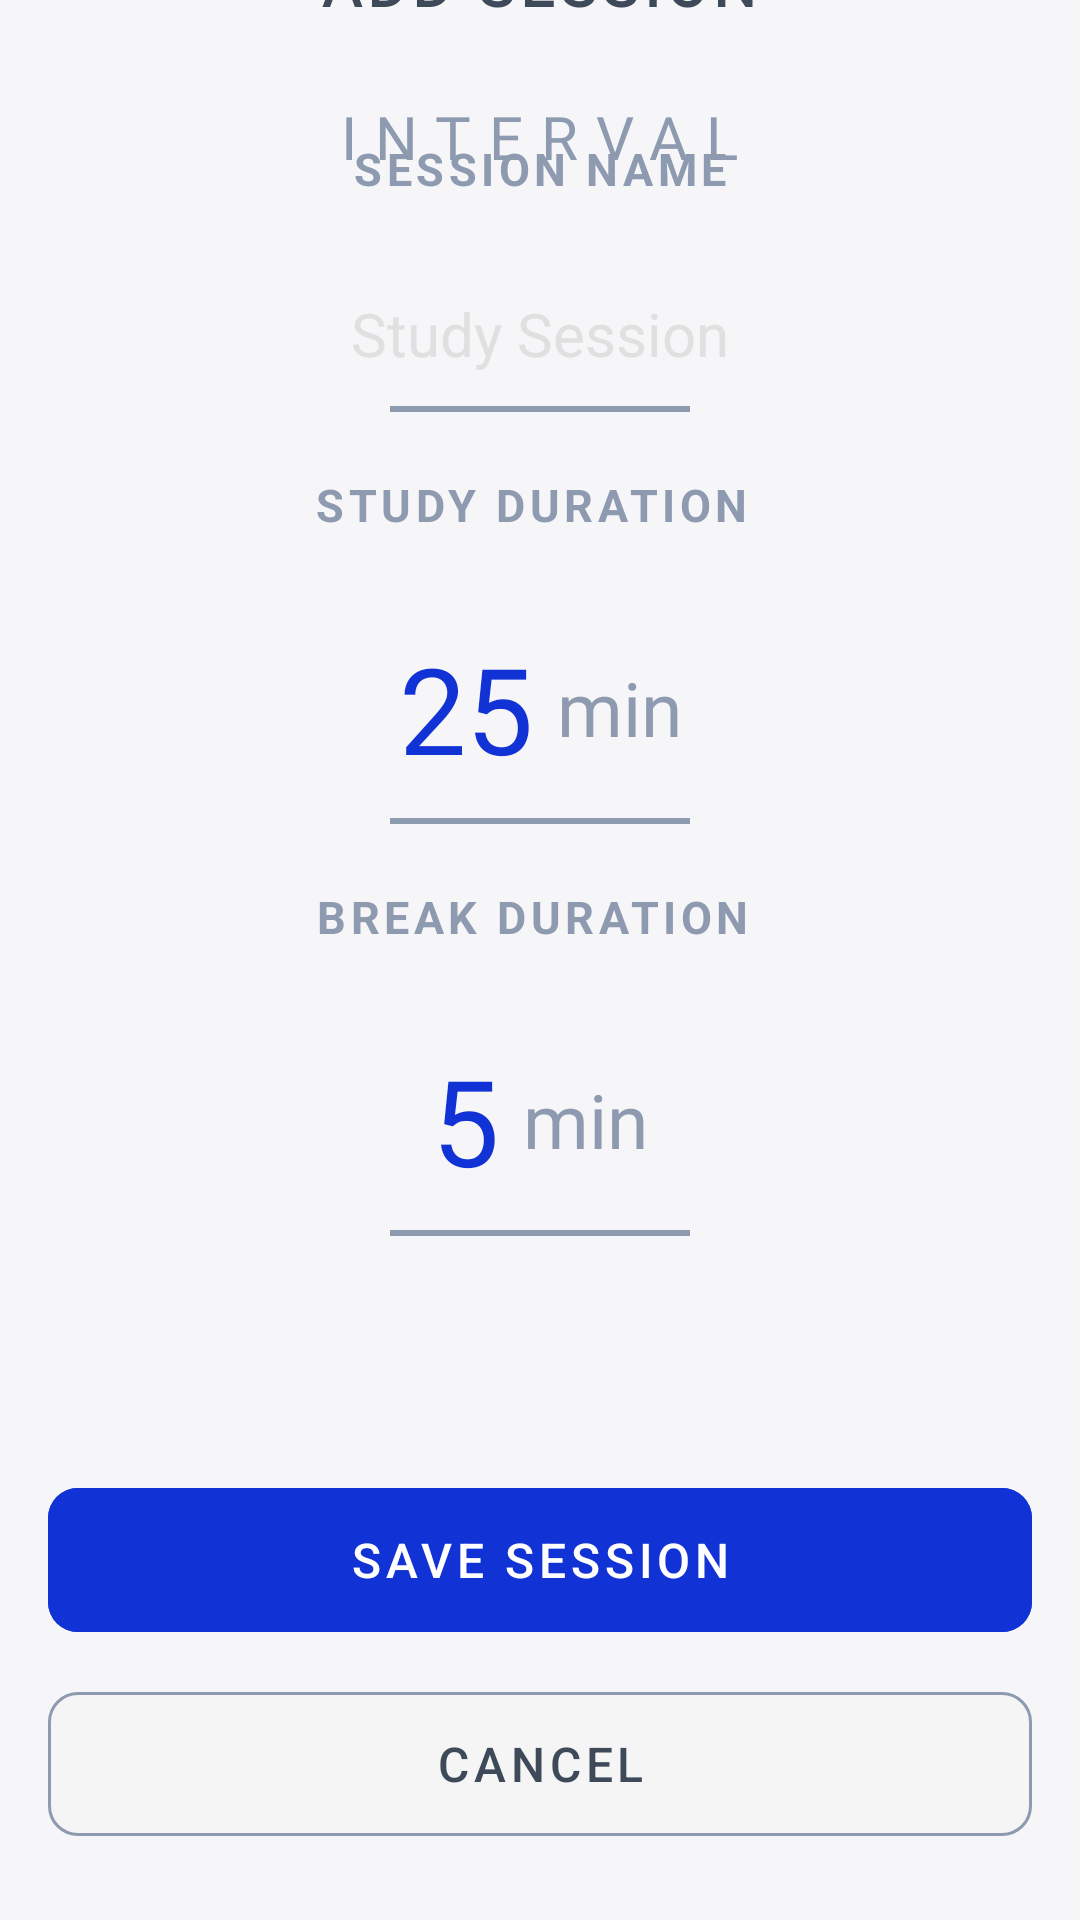

Here is an Android app screen rendered from its layout file. Give the layout XML and the strings, colors and styles it references.
<!-- AndroidManifest.xml: application theme Theme.Interval -->
<!-- res/layout/activity_add_session.xml -->
<?xml version="1.0" encoding="utf-8"?>
<androidx.constraintlayout.widget.ConstraintLayout xmlns:android="http://schemas.android.com/apk/res/android"
    xmlns:app="http://schemas.android.com/apk/res-auto"
    xmlns:tools="http://schemas.android.com/tools"
    android:id="@+id/main"
    android:layout_width="match_parent"
    android:layout_height="match_parent"
    android:background="@color/background"
    tools:context=".Add_Session">

    <TextView
        android:id="@+id/titletxt"
        android:layout_width="wrap_content"
        android:layout_height="wrap_content"
        android:layout_marginTop="32dp"
        android:fontFamily="@font/interfont"
        android:letterSpacing="0.3"
        android:text="INTERVAL"
        android:textColor="@color/blueGrey"
        android:textSize="20sp"
        app:layout_constraintEnd_toEndOf="parent"
        app:layout_constraintStart_toStartOf="parent"
        app:layout_constraintTop_toTopOf="parent" />

    <TextView
        android:id="@+id/addsessiontittle"
        android:layout_width="300dp"
        android:layout_height="30dp"
        android:layout_marginBottom="32dp"
        android:fontFamily="@font/interfont"
        android:gravity="center"
        android:letterSpacing="0.1"
        android:text="ADD SESSION"
        android:textColor="@color/muteIndigo"
        android:textFontWeight="700"
        android:textSize="20sp"
        app:layout_constraintBottom_toTopOf="@+id/sessionnametitle"
        app:layout_constraintEnd_toEndOf="parent"
        app:layout_constraintHorizontal_bias="0.495"
        app:layout_constraintStart_toStartOf="parent" />

    <TextView
        android:id="@+id/sessionnametitle"
        android:layout_width="300dp"
        android:layout_height="30dp"
        android:layout_marginBottom="16dp"
        android:gravity="center"
        android:letterSpacing="0.1"
        android:text="SESSION NAME"
        android:textColor="@color/blueGrey"
        android:textSize="15sp"
        android:textStyle="bold"
        app:layout_constraintBottom_toTopOf="@+id/etSessionName"
        app:layout_constraintEnd_toEndOf="parent"
        app:layout_constraintStart_toStartOf="parent" />

    <EditText
        android:id="@+id/etSessionName"
        android:layout_width="match_parent"
        android:layout_height="48dp"
        android:background="@android:color/transparent"
        android:gravity="center"
        android:hint="Study Session"
        android:textColorHint="@color/light_grey"
        android:textSize="20sp"
        android:textColor="@color/primary"
        app:layout_constraintBottom_toTopOf="@+id/titleDivider"
        tools:layout_editor_absoluteX="0dp" />

    <View
        android:id="@+id/titleDivider"
        android:layout_width="100dp"
        android:layout_height="2dp"
        android:layout_marginBottom="16dp"
        android:background="@color/blueGrey"
        app:layout_constraintBottom_toTopOf="@+id/studyduration"
        app:layout_constraintEnd_toEndOf="parent"
        app:layout_constraintStart_toStartOf="parent" />

    <TextView
        android:id="@+id/studyduration"
        android:layout_width="300dp"
        android:layout_height="30dp"
        android:layout_marginBottom="16dp"
        android:gravity="center"
        android:letterSpacing="0.1"
        android:text="STUDY DURATION "
        android:textColor="@color/blueGrey"
        android:textSize="15sp"
        android:textStyle="bold"
        app:layout_constraintBottom_toTopOf="@+id/linearLayout1"
        app:layout_constraintEnd_toEndOf="parent"
        app:layout_constraintHorizontal_bias="0.495"
        app:layout_constraintStart_toStartOf="parent" />

    <LinearLayout
        android:id="@+id/linearLayout1"
        android:layout_width="wrap_content"
        android:layout_height="wrap_content"
        android:layout_gravity="center"
        android:orientation="horizontal"
        android:padding="10dp"
        app:layout_constraintBottom_toTopOf="@+id/titleDivider2"
        app:layout_constraintEnd_toEndOf="parent"
        app:layout_constraintStart_toStartOf="parent">

        <TextView
            android:id="@+id/tvStudyDuration"
            android:layout_width="wrap_content"
            android:layout_height="wrap_content"
            android:text="25"
            android:textColor="@color/primary"
            android:textSize="40sp" />

        <TextView
            android:layout_width="match_parent"
            android:layout_height="match_parent"
            android:layout_marginStart="8dp"
            android:fontFamily="@font/interfont"
            android:gravity="center"
            android:text="min"
            android:textColor="@color/blueGrey"
            android:textSize="25sp" />
    </LinearLayout>

    <View
        android:id="@+id/titleDivider2"
        android:layout_width="100dp"
        android:layout_height="2dp"
        android:layout_marginBottom="16dp"
        android:background="@color/blueGrey"
        app:layout_constraintBottom_toTopOf="@+id/breakduration"
        app:layout_constraintEnd_toEndOf="parent"
        app:layout_constraintStart_toStartOf="parent" />

    <TextView
        android:id="@+id/breakduration"
        android:layout_width="300dp"
        android:layout_height="30dp"
        android:layout_marginBottom="16dp"
        android:gravity="center"
        android:letterSpacing="0.1"
        android:text="BREAK DURATION "
        android:textColor="@color/blueGrey"
        android:textSize="15sp"
        android:textStyle="bold"
        app:layout_constraintBottom_toTopOf="@+id/linearLayout2"
        app:layout_constraintEnd_toEndOf="parent"
        app:layout_constraintStart_toStartOf="parent" />

    <LinearLayout
        android:id="@+id/linearLayout2"
        android:layout_width="wrap_content"
        android:layout_height="wrap_content"
        android:layout_gravity="center"
        android:orientation="horizontal"
        android:padding="10dp"
        app:layout_constraintBottom_toTopOf="@+id/titleDivider3"
        app:layout_constraintEnd_toEndOf="parent"
        app:layout_constraintStart_toStartOf="parent">

        <TextView
            android:id="@+id/tvBreakDuration"
            android:layout_width="wrap_content"
            android:layout_height="wrap_content"
            android:text="5"
            android:textColorHint="@color/light_grey"
            android:textColor="@color/primary"
            android:textSize="40sp" />

        <TextView
            android:layout_width="match_parent"
            android:layout_height="match_parent"
            android:layout_marginStart="8dp"
            android:fontFamily="@font/interfont"
            android:gravity="center"
            android:text="min"
            android:textColor="@color/blueGrey"
            android:textSize="25sp" />
    </LinearLayout>

    <View
        android:id="@+id/titleDivider3"
        android:layout_width="100dp"
        android:layout_height="2dp"
        android:layout_marginBottom="80dp"
        android:background="@color/blueGrey"
        app:layout_constraintBottom_toTopOf="@+id/btnSaveSession"
        app:layout_constraintEnd_toEndOf="parent"
        app:layout_constraintStart_toStartOf="parent" />

    <com.google.android.material.button.MaterialButton
        android:id="@+id/btnSaveSession"
        android:layout_width="match_parent"
        android:layout_height="56dp"
        android:layout_marginHorizontal="16dp"
        android:layout_marginBottom="12dp"
        android:backgroundTint="@color/primary"
        android:letterSpacing="0.1"
        android:text="SAVE SESSION"
        android:textAllCaps="false"
        android:textColor="@color/white"
        android:textSize="16sp"
        app:cornerRadius="10dp"
        app:layout_constraintBottom_toTopOf="@+id/btnCancel"
        app:layout_constraintEnd_toEndOf="parent"
        app:layout_constraintStart_toStartOf="parent" />

    <com.google.android.material.button.MaterialButton
        android:id="@+id/btnCancel"
        android:layout_width="match_parent"
        android:layout_height="56dp"
        android:layout_marginHorizontal="16dp"
        android:layout_marginBottom="24dp"
        android:backgroundTint="@color/very_light_grey"
        android:letterSpacing="0.1"
        android:text="CANCEL"
        android:textAllCaps="false"
        android:textColor="@color/muteIndigo"
        android:textSize="16sp"
        app:cornerRadius="10dp"
        app:layout_constraintBottom_toBottomOf="parent"
        app:layout_constraintEnd_toEndOf="parent"
        app:layout_constraintStart_toStartOf="parent"
        app:strokeColor="@color/blueGrey"
        app:strokeWidth="1dp" />


</androidx.constraintlayout.widget.ConstraintLayout>
<!-- resources referenced by this layout -->
<resources>
  <color name="background">#F6F6F8</color>
  <color name="blueGrey">#8e9aaf</color>
  <color name="light_grey">#E0E0E0</color>
  <color name="muteIndigo">#3e4a59</color>
  <color name="primary">#1132D4</color>
  <color name="very_light_grey">#F5F5F5</color>
  <color name="white">#FFFFFFFF</color>
  <style name="Theme.Interval" parent="Base.Theme.Interval" />
  <style name="Base.Theme.Interval" parent="Theme.Material3.Light.NoActionBar">
          
          
      </style>
</resources>
